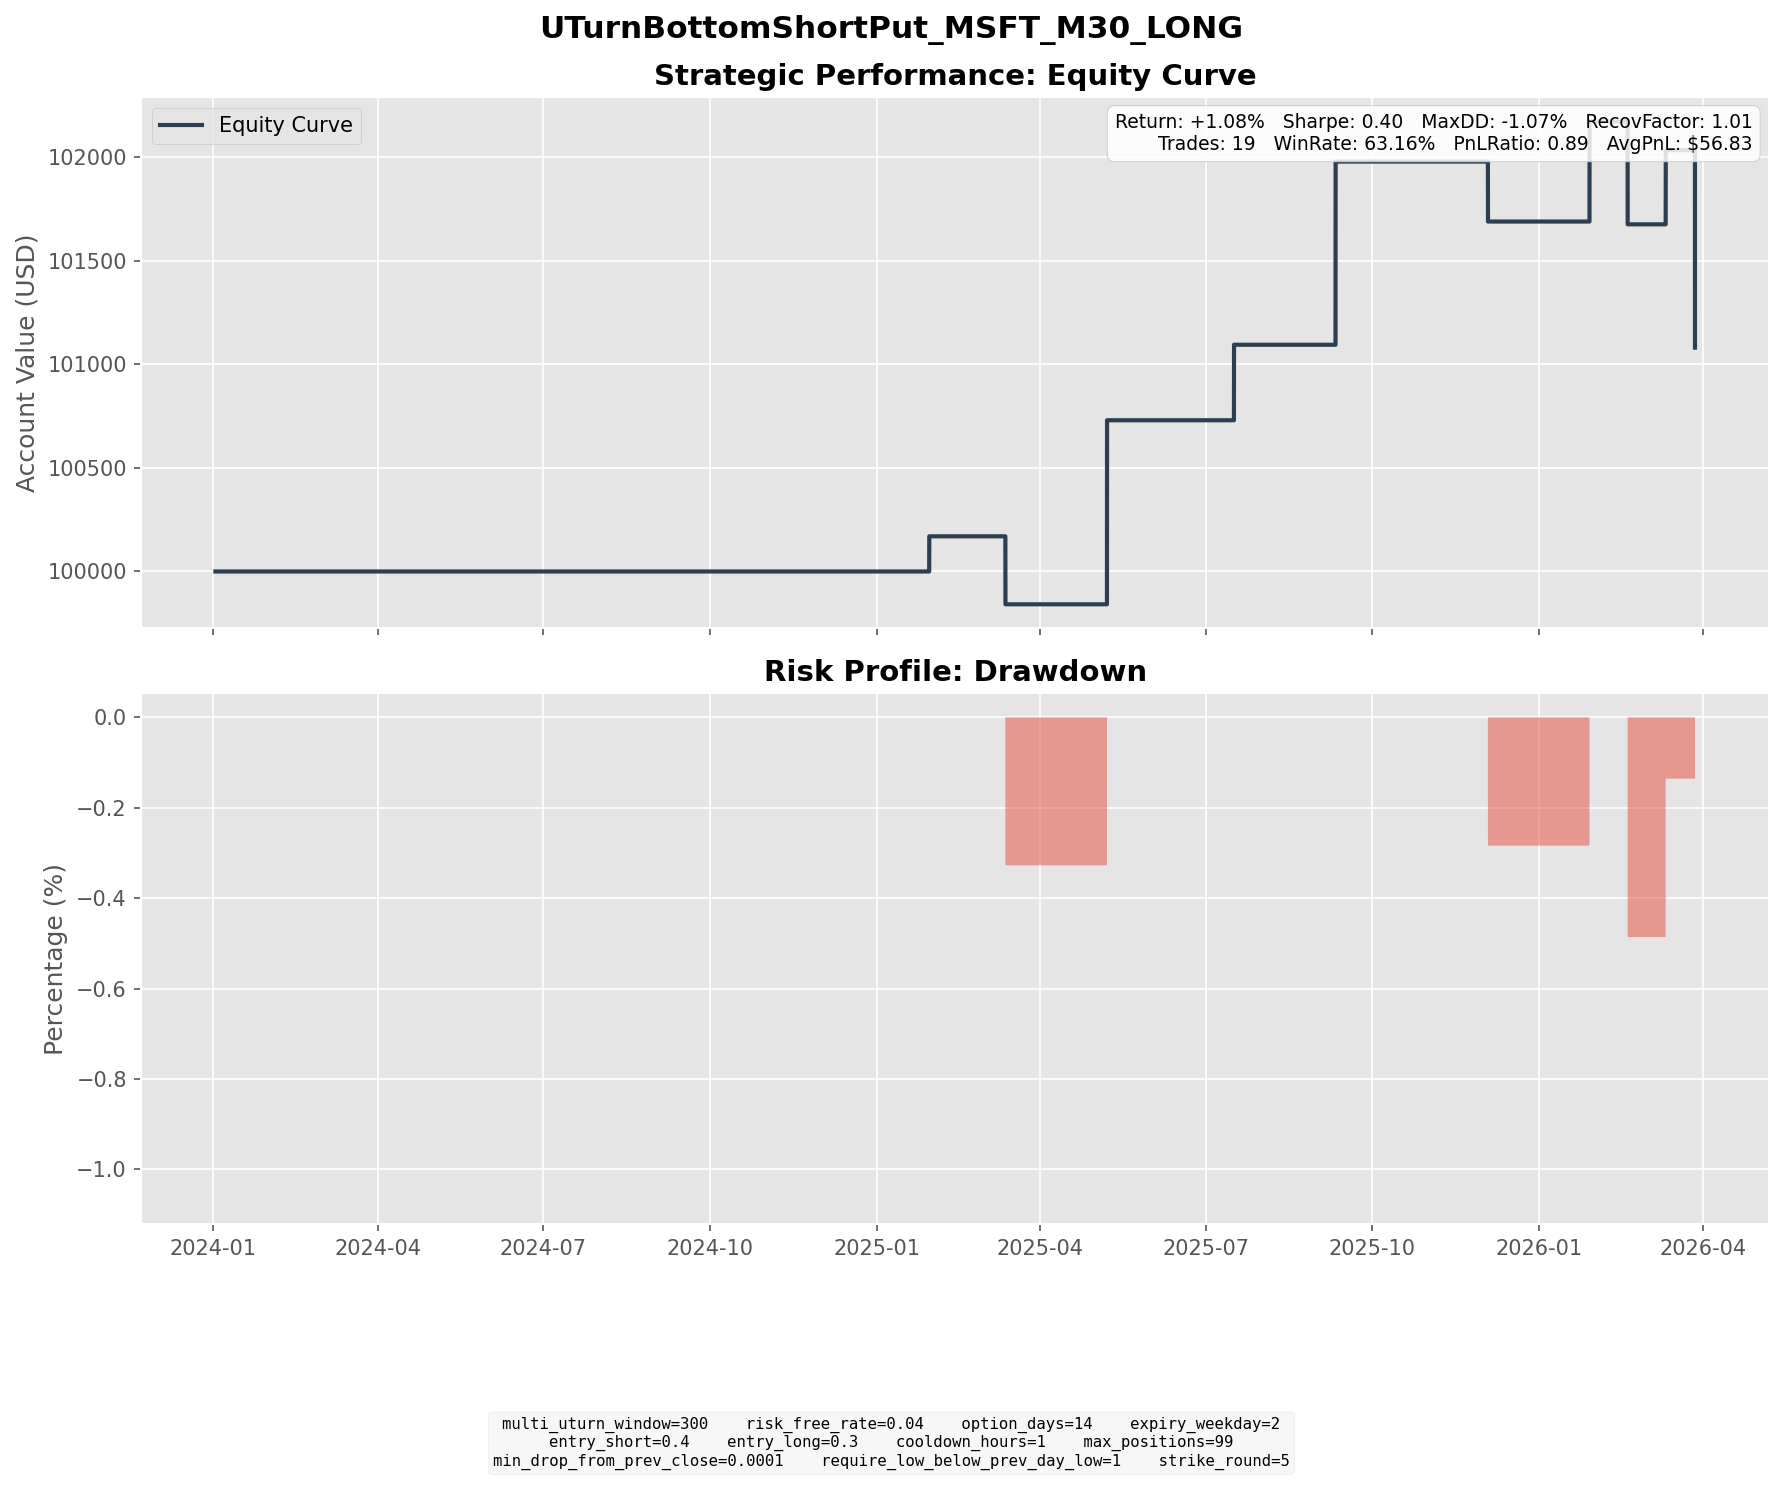

Values plotted in this chart, from the file beside it:
entry_dt, lock_dt, lock_reason, settlement_dt, close_reason, k1, k2, short_prem, long_prem, net_credit, short_settle, long_settle, final_pnl
2025-01-13 12:00:00, 2025-01-13 12:00:00, direct_entry, 2025-01-29 16:00:00, expiry, 405, 400, 6.854, 5.157, 1.696, 0.0, 0.0, 1.696
2025-02-25 14:30:00, 2025-02-25 14:30:00, direct_entry, 2025-03-12 16:00:00, expiry, 390, 385, 6.562, 4.842, 1.72, 7.61, 2.61, -3.28
2025-04-21 08:00:00, 2025-04-21 08:00:00, direct_entry, 2025-05-07 16:00:00, expiry, 360, 350, 7.535, 4.002, 3.533, 0.0, 0.0, 3.533
2025-04-21 12:30:00, 2025-04-21 12:30:00, direct_entry, 2025-05-07 16:00:00, expiry, 355, 345, 7.636, 4.027, 3.609, 0.0, 0.0, 3.609
2025-04-21 15:00:00, 2025-04-21 15:00:00, direct_entry, 2025-05-07 16:00:00, expiry, 350, 345, 6.218, 4.481, 1.737, 0.0, 0.0, 1.737
2025-07-02 09:30:00, 2025-07-02 09:30:00, direct_entry, 2025-07-16 16:00:00, expiry, 485, 475, 9.36, 5.717, 3.643, 0.0, 0.0, 3.643
2025-08-21 10:00:00, 2025-08-21 10:00:00, direct_entry, 2025-09-10 16:00:00, expiry, 500, 490, 11.38, 7.637, 3.745, 0.01, 0.0, 3.735
2025-08-26 10:00:00, 2025-08-26 10:00:00, direct_entry, 2025-09-10 16:00:00, expiry, 495, 485, 8.679, 5.347, 3.332, 0.0, 0.0, 3.332
2025-08-26 15:00:00, 2025-08-26 15:00:00, direct_entry, 2025-09-10 16:00:00, expiry, 490, 485, 8.335, 6.563, 1.772, 0.0, 0.0, 1.772
2025-11-18 12:30:00, 2025-11-18 12:30:00, direct_entry, 2025-12-03 16:00:00, expiry, 485, 475, 9.105, 5.598, 3.506, 6.4, 0.0, -2.894
2026-01-09 07:30:00, 2026-01-09 07:30:00, direct_entry, 2026-01-28 16:00:00, expiry, 465, 460, 8.7, 6.952, 1.748, 0.2, 0.0, 1.548
2026-01-09 10:00:00, 2026-01-09 10:00:00, direct_entry, 2026-01-28 16:00:00, expiry, 465, 460, 8.842, 7.07, 1.772, 0.2, 0.0, 1.572
2026-01-14 15:30:00, 2026-01-14 15:30:00, direct_entry, 2026-01-28 16:00:00, expiry, 450, 445, 7.163, 5.452, 1.712, 0.0, 0.0, 1.712
2026-02-02 15:00:00, 2026-02-02 15:00:00, direct_entry, 2026-02-18 16:00:00, expiry, 415, 410, 7.066, 5.354, 1.712, 15.07, 10.07, -3.288
2026-02-03 15:30:00, 2026-02-03 15:30:00, direct_entry, 2026-02-18 16:00:00, expiry, 405, 395, 7.572, 4.181, 3.391, 5.07, 0.0, -1.679
2026-02-23 15:30:00, 2026-02-23 15:30:00, direct_entry, 2026-03-11 16:00:00, expiry, 380, 370, 7.922, 4.342, 3.58, 0.0, 0.0, 3.58
2026-03-19 14:30:00, 2026-03-19 14:30:00, direct_entry, 2026-03-27 19:30:00, force_close, 380, 375, 7.643, 5.85, 1.793, 23.85, 18.85, -3.207
2026-03-20 08:30:00, 2026-03-20 08:30:00, direct_entry, 2026-03-27 19:30:00, force_close, 380, 375, 7.77, 5.933, 1.837, 23.85, 18.85, -3.163
2026-03-20 16:00:00, 2026-03-20 16:00:00, direct_entry, 2026-03-27 19:30:00, force_close, 375, 370, 7.65, 5.809, 1.841, 18.85, 13.85, -3.159
